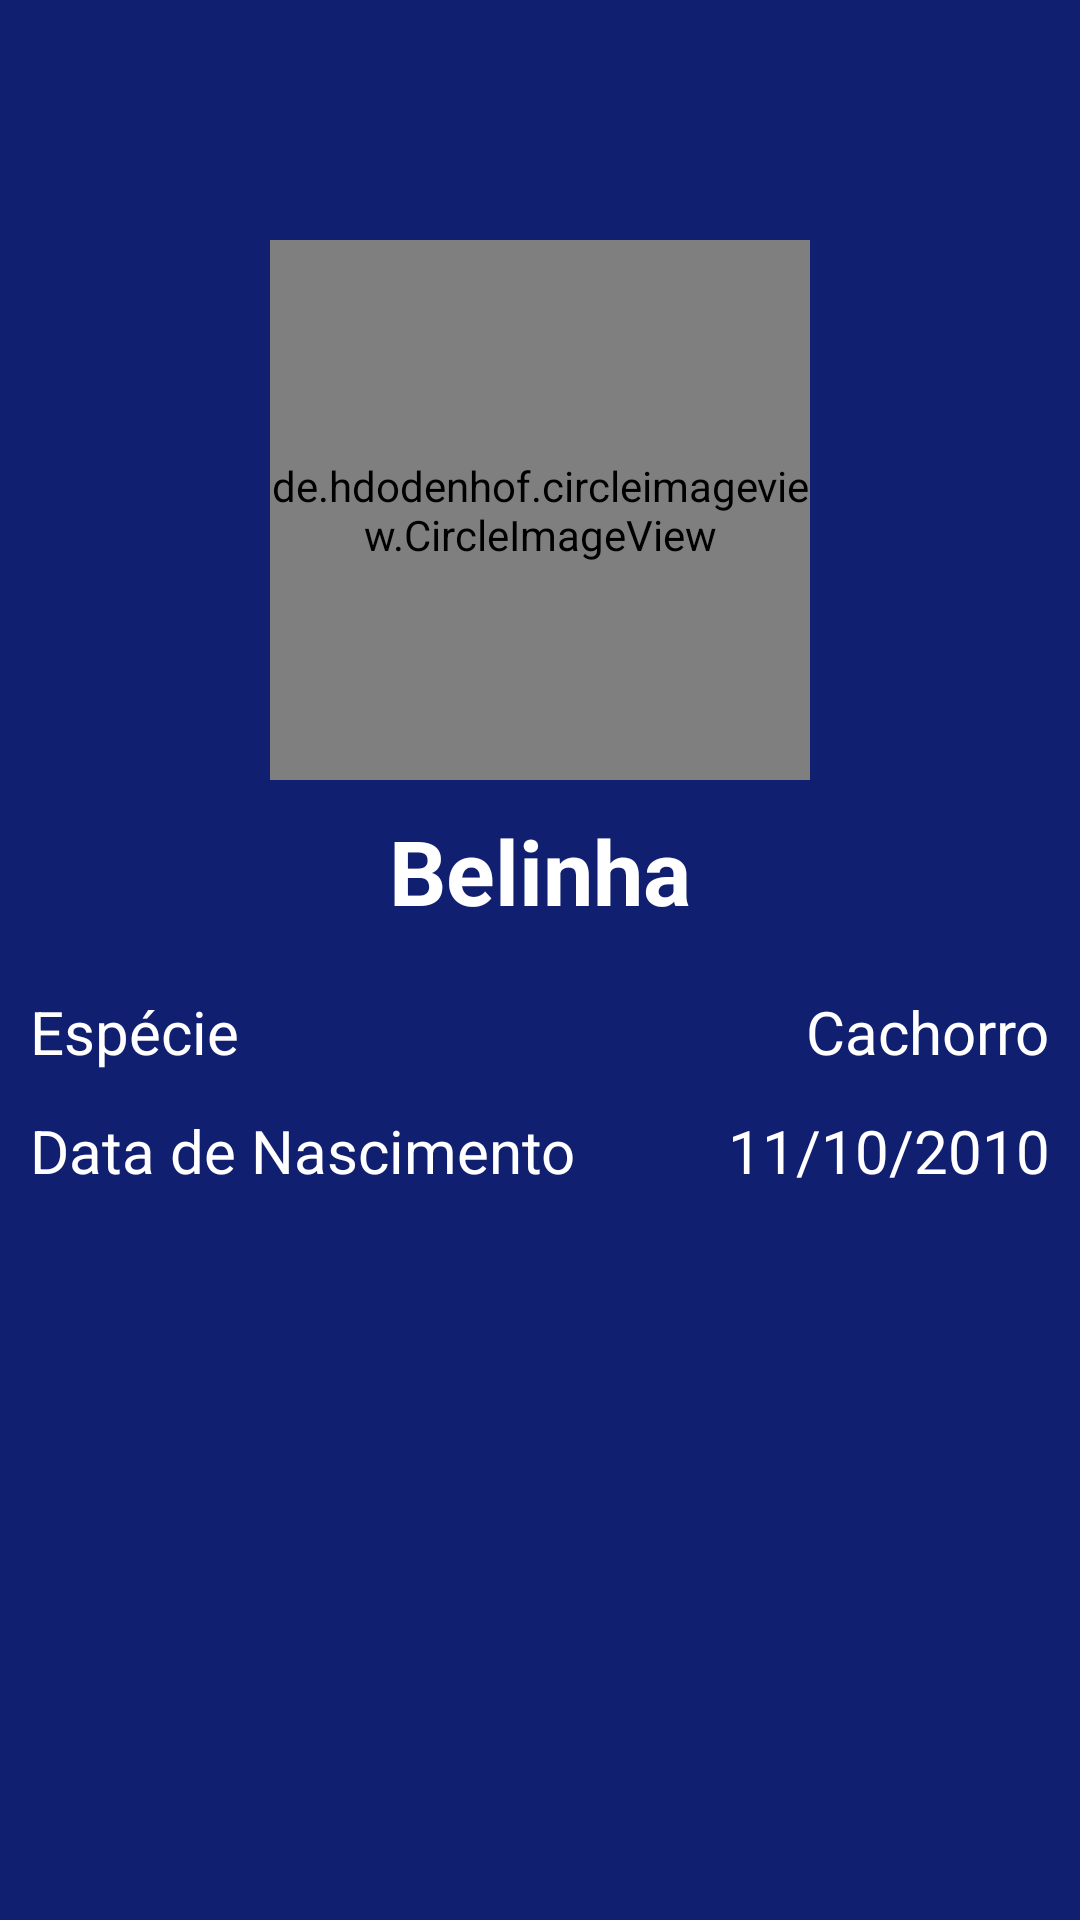

This screen was rendered from an Android layout file. Write that file and the resources it references.
<!-- AndroidManifest.xml: application theme Theme.AppPets -->
<!-- res/layout/activity_pets_description.xml -->
<?xml version="1.0" encoding="utf-8"?>
<androidx.constraintlayout.widget.ConstraintLayout xmlns:android="http://schemas.android.com/apk/res/android"
    xmlns:app="http://schemas.android.com/apk/res-auto"
    xmlns:tools="http://schemas.android.com/tools"
    android:layout_width="match_parent"
    android:layout_height="match_parent"
    android:background="@color/blue"
    tools:context=".activity.PetsDescriptionActivity">

    <de.hdodenhof.circleimageview.CircleImageView
        android:id="@+id/imageProfDesc"
        android:layout_width="180dp"
        android:layout_height="180dp"
        android:layout_marginTop="80dp"
        android:src="@drawable/perfil"
        app:layout_constraintEnd_toEndOf="parent"
        app:layout_constraintStart_toStartOf="parent"
        app:layout_constraintTop_toTopOf="parent" />

    <TextView
        android:layout_width="wrap_content"
        android:layout_height="wrap_content"
        android:layout_marginStart="10dp"
        android:layout_marginLeft="10dp"
        android:layout_marginTop="20dp"
        android:text="Espécie"
        android:textColor="#FFFFFF"
        android:textSize="20sp"
        app:layout_constraintStart_toStartOf="parent"
        app:layout_constraintTop_toBottomOf="@+id/textNameDesc" />

    <TextView
        android:id="@+id/textSpecieDesc"
        android:layout_width="wrap_content"
        android:layout_height="wrap_content"
        android:layout_marginTop="20dp"
        android:layout_marginEnd="10dp"
        android:layout_marginRight="10dp"
        android:text="Cachorro"
        android:textColor="#FFFFFF"
        android:textSize="20sp"
        app:layout_constraintEnd_toEndOf="parent"
        app:layout_constraintTop_toBottomOf="@+id/textNameDesc" />

    <TextView
        android:id="@+id/textNameDesc"
        android:layout_width="wrap_content"
        android:layout_height="wrap_content"
        android:layout_marginTop="10dp"
        android:text="Belinha"
        android:textColor="#FFFFFF"
        android:textSize="30sp"
        android:textStyle="bold"
        app:layout_constraintEnd_toEndOf="parent"
        app:layout_constraintStart_toStartOf="parent"
        app:layout_constraintTop_toBottomOf="@+id/imageProfDesc" />

    <TextView
        android:id="@+id/textBirthDateDesc"
        android:layout_width="wrap_content"
        android:layout_height="wrap_content"
        android:layout_marginStart="10dp"
        android:layout_marginLeft="10dp"
        android:text="Data de Nascimento"
        android:textColor="#FFFFFF"
        android:textSize="20sp"
        app:layout_constraintBottom_toBottomOf="parent"
        app:layout_constraintStart_toStartOf="parent"
        app:layout_constraintTop_toBottomOf="@+id/textSpecieDesc"
        app:layout_constraintVertical_bias="0.050000012" />

    <TextView
        android:id="@+id/textBDateDesc"
        android:layout_width="wrap_content"
        android:layout_height="wrap_content"
        android:layout_marginEnd="10dp"
        android:layout_marginRight="10dp"
        android:text="11/10/2010"
        android:textColor="#FFFFFF"
        android:textSize="20sp"
        app:layout_constraintBottom_toBottomOf="parent"
        app:layout_constraintEnd_toEndOf="parent"
        app:layout_constraintTop_toBottomOf="@+id/textSpecieDesc"
        app:layout_constraintVertical_bias="0.050000012" />
</androidx.constraintlayout.widget.ConstraintLayout>
<!-- resources referenced by this layout -->
<resources>
  <color name="blue">#111F71</color>
  <!-- drawable perfil: png bitmap (drawable, 20365 bytes) -->
  <style name="Theme.AppPets" parent="Theme.MaterialComponents.DayNight.NoActionBar">
          
          <item name="colorPrimary">@color/blue</item>
          <item name="colorPrimaryVariant">@color/purple_700</item>
          <item name="colorOnPrimary">@color/white</item>
          
          <item name="colorSecondary">@color/teal_200</item>
          <item name="colorSecondaryVariant">@color/teal_700</item>
          <item name="colorOnSecondary">@color/black</item>
          
          <item name="android:statusBarColor" tools:targetApi="l">?attr/colorPrimaryVariant</item>
          
      </style>
  <color name="purple_700">#FF3700B3</color>
  <color name="white">#FFFFFFFF</color>
  <color name="teal_200">#FF03DAC5</color>
  <color name="teal_700">#FF018786</color>
  <color name="black">#FF000000</color>
</resources>
